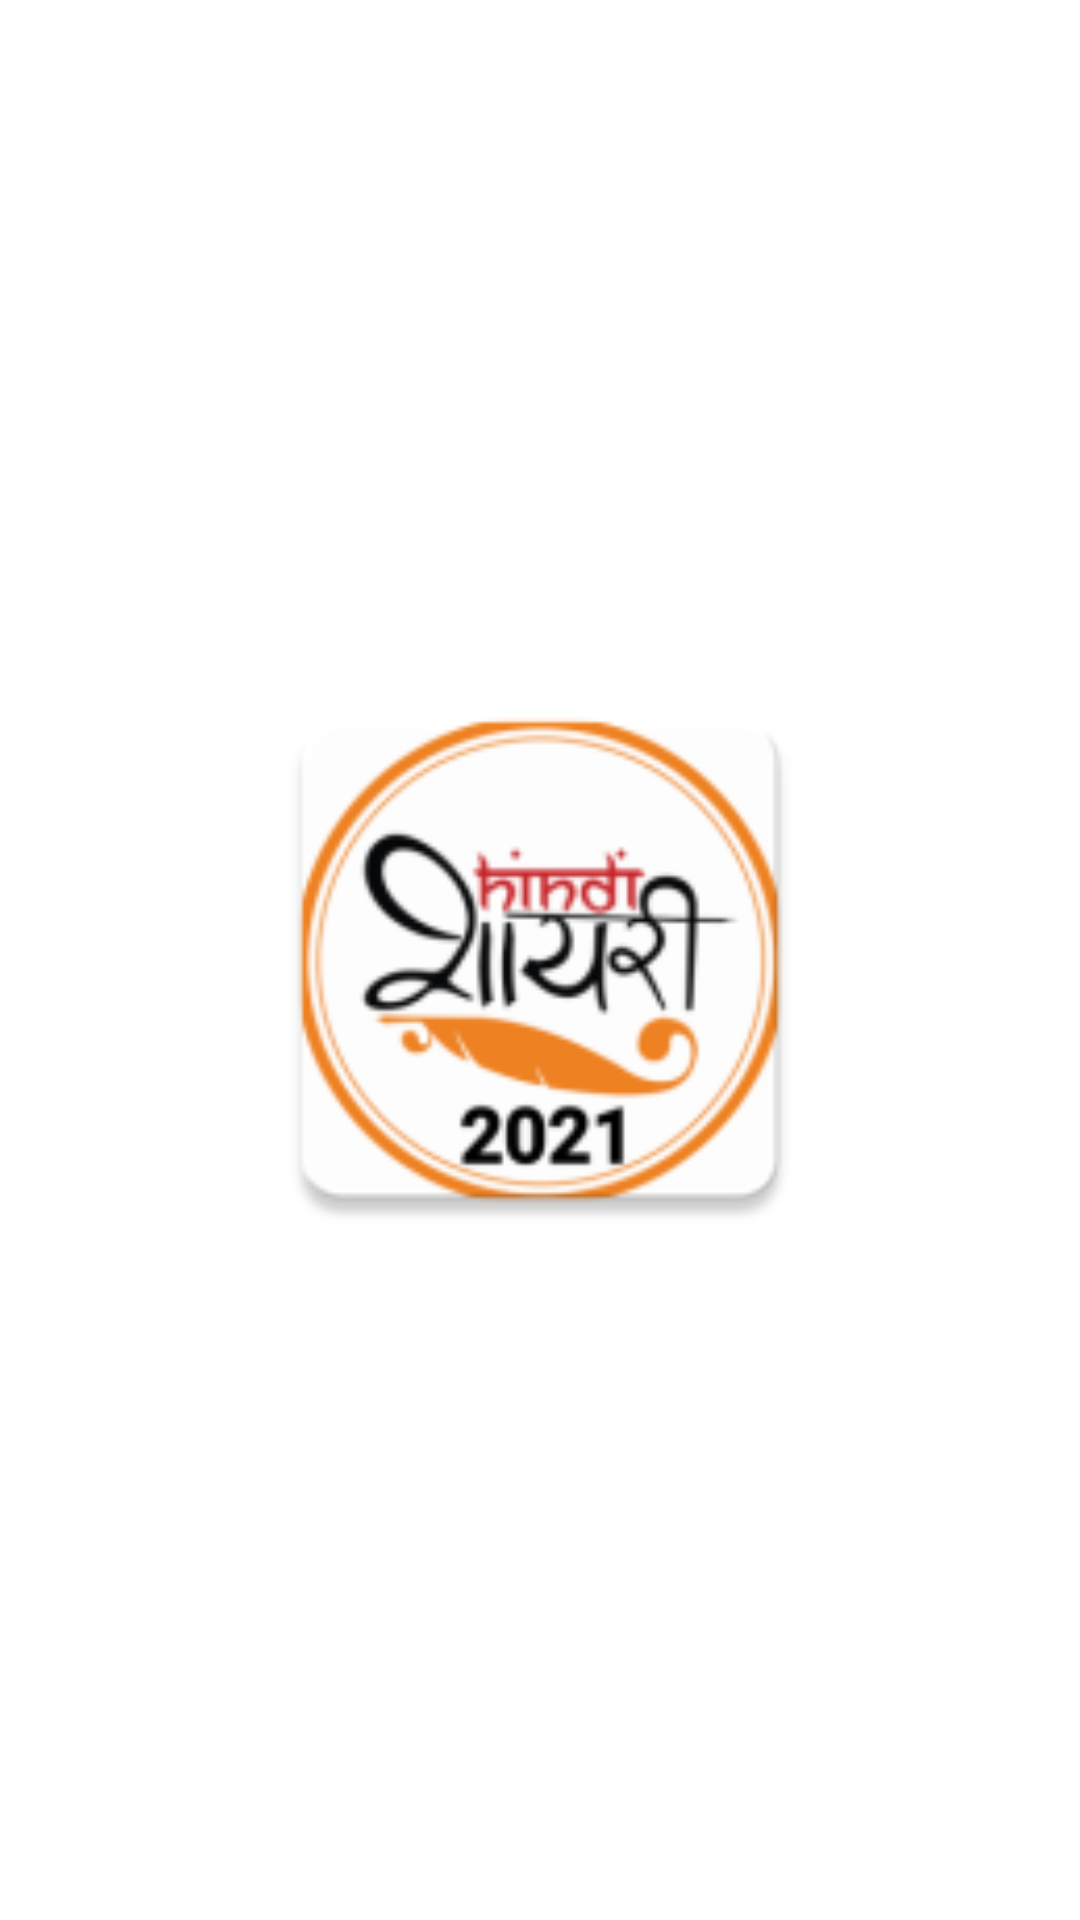

Write the Android layout XML for this screen, with the resource values it uses.
<!-- AndroidManifest.xml: application theme Theme.Shayaripro -->
<!-- res/layout/activity_splash_screen.xml -->
<?xml version="1.0" encoding="utf-8"?>
<androidx.constraintlayout.widget.ConstraintLayout xmlns:android="http://schemas.android.com/apk/res/android"
    xmlns:app="http://schemas.android.com/apk/res-auto"
    xmlns:tools="http://schemas.android.com/tools"
    android:layout_width="match_parent"
    android:layout_height="match_parent"
    tools:context=".splash_screen">

    <ImageView
        android:layout_width="200dp"
        android:layout_height="200dp"
        android:src="@mipmap/ic_launcher"
        app:layout_constraintBottom_toBottomOf="parent"
        app:layout_constraintEnd_toEndOf="parent"
        app:layout_constraintStart_toStartOf="parent"
        app:layout_constraintTop_toTopOf="parent" />

</androidx.constraintlayout.widget.ConstraintLayout>
<!-- resources referenced by this layout -->
<resources>
  <!-- mipmap ic_launcher: png bitmap (mipmap-hdpi, 5858 bytes) -->
  <style name="Theme.Shayaripro" parent="Theme.MaterialComponents.DayNight.NoActionBar">
          
          <item name="colorPrimary">@color/purple_500</item>
          <item name="colorPrimaryVariant">@color/black</item>
          <item name="colorOnPrimary">@color/black</item>
          
          <item name="colorSecondary">@color/teal_200</item>
          <item name="colorSecondaryVariant">@color/teal_700</item>
          <item name="colorOnSecondary">@color/black</item>
  
          
          <item name="android:statusBarColor" tools:targetApi="l">?attr/colorPrimaryVariant</item>
          
      </style>
  <!-- not gathered from this repository: default colours our renderer supplied (Android Studio template values) -->
  <color name="purple_500">#FF6200EE</color>
  <color name="teal_200">#FF03DAC5</color>
  <color name="teal_700">#FF018786</color>
  <color name="black">#FF000000</color>
</resources>
